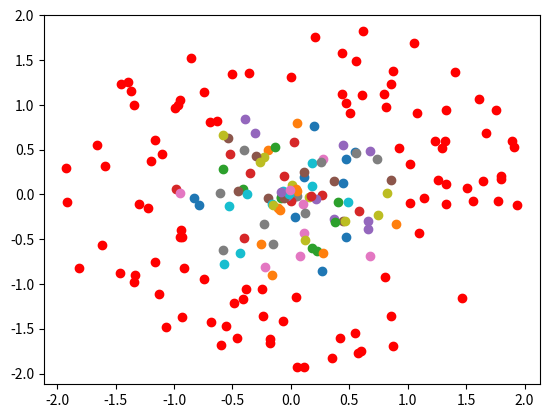
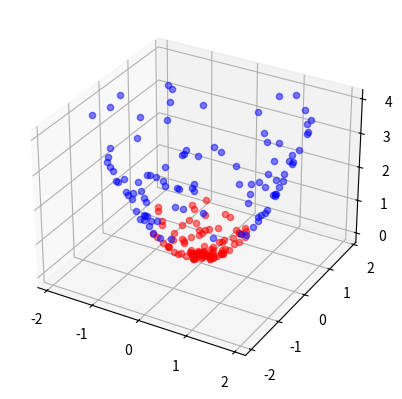

These charts were generated, in order, by the following Python code:
#! env python2.7
import numpy as np
import matplotlib.pyplot as plt
from mpl_toolkits.mplot3d import Axes3D
import math

c1 = [] # Class 1
c2 = [] # Class 2
for _ in range(100):
    # Create a random distribution for the first class
    angle = np.random.rand() * 2 * math.pi
    dist = np.random.random()
    (x, y) = (dist * math.cos(angle), dist * math.sin(angle))
    c1.append((x,y))
    plt.scatter(x, y, alpha=1)

    # Random distribution of the second class
    angle = np.random.rand() * 2 * math.pi
    dist = 1 + np.random.random()
    (x, y) = (dist * math.cos(angle), dist * math.sin(angle))
    c2.append((x, y))
    plt.scatter(x, y, alpha=1, c=[1,0,0])

# Display the non-linearly separable space in 2d
plt.show()

fig = plt.figure()
ax = fig.add_subplot(111, projection='3d')

# Apply a polynomial transform on the previous distributions
for (x, y) in c1:
    ax.scatter(x, y, x **2 + y ** 2, alpha=0.5, c='r', marker='o')
for (x, y) in c2:
    ax.scatter(x, y, x **2 + y ** 2, alpha=0.5, c='b', marker='o')

# Display the linaryly separable space in 3d
plt.show()
